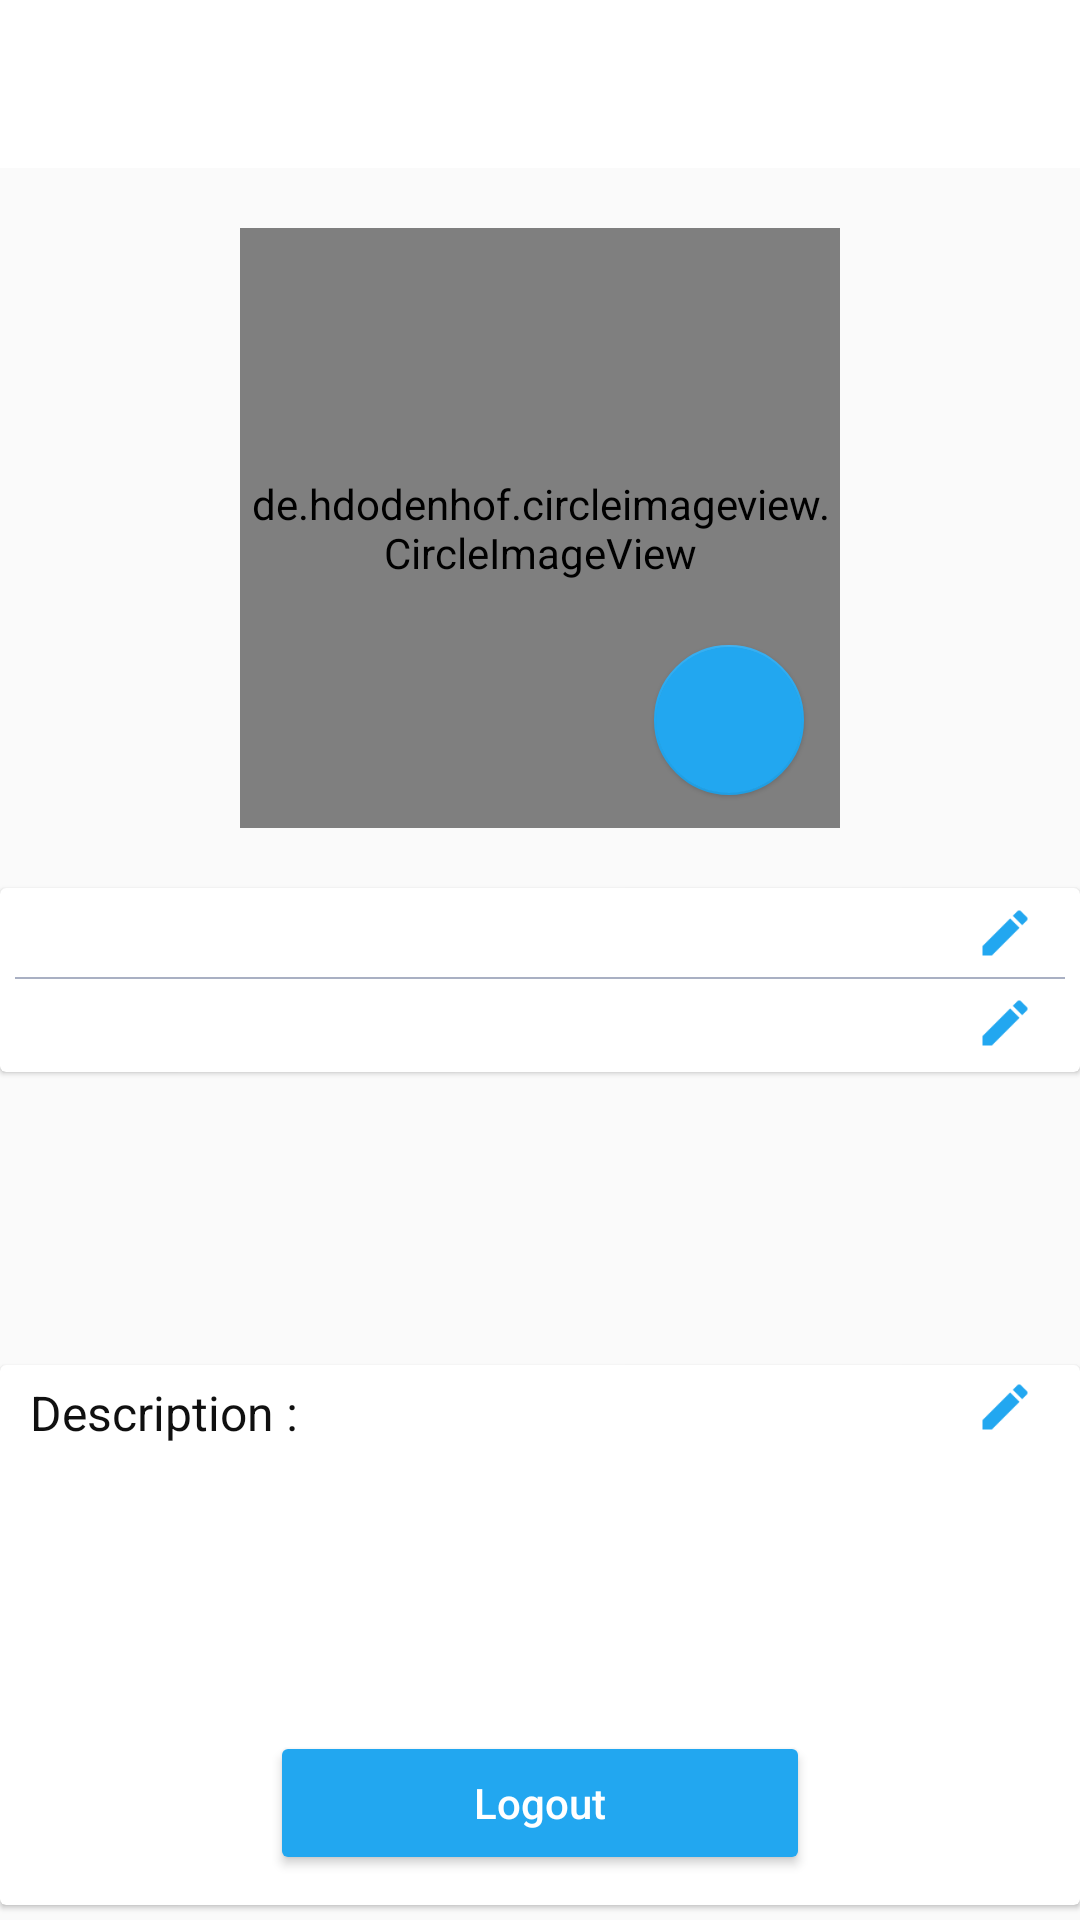

The Android layout XML behind this screen, and the referenced resources:
<!-- AndroidManifest.xml: application theme AppTheme -->
<!-- res/layout/activity_profil.xml -->
<?xml version="1.0" encoding="utf-8"?>
<RelativeLayout xmlns:android="http://schemas.android.com/apk/res/android"
    xmlns:app="http://schemas.android.com/apk/res-auto"
    xmlns:tools="http://schemas.android.com/tools"
    android:layout_width="match_parent"
    android:layout_height="match_parent"
    android:orientation="horizontal"
    tools:context="braintech.cg.hubblo.ProfileUser.ProfilActivity">

    <android.support.v7.widget.Toolbar
        android:id="@+id/toolbarProfile"
        android:layout_width="match_parent"
        android:layout_height="wrap_content"
        android:background="#ffffff"
        android:minHeight="?attr/actionBarSize"
        android:theme="@style/Base.ThemeOverlay.AppCompat.Dark.ActionBar">
    </android.support.v7.widget.Toolbar>

    <RelativeLayout
        android:id="@+id/menuP"
        android:layout_width="match_parent"
        android:layout_height="match_parent"
        android:layout_below="@id/toolbarProfile">

        <de.hdodenhof.circleimageview.CircleImageView
            android:id="@+id/UserImgProfile"
            android:src="@drawable/imgprofil"
            android:layout_marginTop="20dp"
            android:layout_gravity="center"
            android:layout_centerHorizontal="true"
            android:layout_width="200dp"
            android:layout_height="200dp"
            android:transitionName="myImage"/>

        <android.support.design.widget.FloatingActionButton
            android:id="@+id/ChangePicture"
            android:layout_width="50dp"
            android:layout_height="50dp"
            android:layout_above="@+id/cardView"
            android:layout_alignEnd="@+id/UserImgProfile"
            android:layout_alignRight="@+id/UserImgProfile"
            android:layout_gravity="center"
            android:layout_marginBottom="11dp"
            app:elevation="1dp"
            android:layout_marginEnd="12dp"
            android:layout_marginRight="12dp"
            android:src="@drawable/ic_camera_alt" />

        <android.support.v7.widget.CardView
            android:layout_width="match_parent"
            android:layout_height="wrap_content"
            android:layout_below="@id/UserImgProfile"
            android:layout_marginTop="20dp"
            android:layout_centerHorizontal="true"
            app:cardElevation="1dp"
            android:id="@+id/cardView">
            <RelativeLayout
                android:layout_width="match_parent"
                android:layout_height="match_parent">
                <TextView
                    android:id="@+id/UserNameProfiles"
                    android:text=""
                    android:textSize="16sp"
                    android:textColor="#101010"
                    android:paddingTop="3dp"
                    android:layout_marginLeft="10dp"
                    android:layout_marginRight="60dp"
                    android:layout_width="match_parent"
                    android:layout_height="wrap_content" />

                <ImageButton
                    android:id="@+id/EditUserName"
                    android:layout_width="20dp"
                    android:layout_height="20dp"
                    android:layout_marginTop="5dp"
                    android:layout_marginRight="10dp"
                    android:layout_alignEnd="@+id/linearLayout2"
                    android:layout_alignParentTop="true"
                    android:layout_alignRight="@+id/linearLayout2"
                    android:background="@drawable/ic_edit_black_24dp" />

                <LinearLayout
                    android:orientation="vertical"
                    android:layout_below="@id/UserNameProfiles"
                    android:layout_width="match_parent"
                    android:layout_height="0.5dp"
                    android:layout_marginTop="5dp"
                    android:layout_marginLeft="5dp"
                    android:layout_marginRight="5dp"
                    android:background="#a9b0c3"
                    android:id="@+id/linearLayout2" />

                <ImageButton
                    android:id="@+id/EditUserContact"
                    android:layout_width="20dp"
                    android:layout_height="20dp"
                    android:layout_marginTop="35dp"
                    android:layout_marginRight="10dp"
                    android:layout_alignEnd="@+id/linearLayout2"
                    android:layout_alignParentTop="true"
                    android:layout_alignRight="@+id/linearLayout2"
                    android:background="@drawable/ic_edit_black_24dp" />
                <TextView
                    android:id="@+id/UserStatusEmails"
                    android:layout_below="@id/UserNameProfiles"
                    android:text=""
                    android:layout_marginTop="10dp"
                    android:textSize="16sp"
                    android:layout_marginLeft="10dp"
                    android:layout_marginRight="60dp"
                    android:textColor="#101010"
                    android:layout_width="match_parent"
                    android:layout_height="wrap_content"
                    android:paddingBottom="5dp"/>


            </RelativeLayout>

        </android.support.v7.widget.CardView>

    </RelativeLayout>


    <android.support.v7.widget.CardView
        android:layout_width="match_parent"
        android:layout_height="180dp"
        android:layout_alignParentBottom="true"
        android:layout_marginBottom="5dp"
        android:layout_marginTop="20dp"
        android:layout_centerHorizontal="true"
        app:cardElevation="1dp"
        android:id="@+id/cardView2">
        <RelativeLayout
            android:layout_width="match_parent"
            android:layout_height="match_parent">
            <TextView
                android:layout_marginTop="5dp"
                android:text="Description :"
                android:layout_marginLeft="10dp"
                android:textSize="16sp"
                android:textColor="#101010"
                android:layout_width="match_parent"
                android:layout_height="wrap_content" />
            <TextView
                android:id="@+id/UserStatusProfile"
                android:layout_marginTop="30dp"
                android:text=""
                android:layout_marginLeft="10dp"
                android:layout_marginRight="10dp"
                android:textSize="16sp"
                android:textColor="#101010"
                android:layout_width="match_parent"
                android:layout_height="wrap_content" />

            <ImageButton
                android:id="@+id/EditUserStatus"
                android:layout_width="20dp"
                android:layout_height="20dp"
                android:layout_alignParentEnd="true"
                android:layout_marginRight="15dp"
                android:layout_alignParentRight="true"
                android:layout_alignParentTop="true"
                android:layout_marginTop="4dp"
                android:background="@drawable/ic_edit_black_24dp" />

            <Button
                android:id="@+id/BtnUserLogout"
                android:layout_width="match_parent"
                android:layout_height="wrap_content"
                android:layout_alignParentBottom="true"
                android:layout_centerHorizontal="true"
                android:layout_marginBottom="10dp"
                android:layout_marginLeft="90dp"
                android:layout_marginRight="90dp"
                android:gravity="center"
                android:text="@string/logout"
                android:textAllCaps="false"
                android:textColor="#fff"
                android:theme="@style/BtnStyle" />


        </RelativeLayout>

    </android.support.v7.widget.CardView>
</RelativeLayout>
<!-- resources referenced by this layout -->
<resources>
  <!-- drawable ic_edit_black_24dp: png bitmap (drawable-hdpi, 296 bytes) -->
  <!-- drawable imgprofil: png bitmap (drawable, 333473 bytes) -->
  <string name="logout">Logout</string>
  <style name="BtnStyle" parent="Theme.AppCompat.Light">
          <item name="colorControlHighlight">@color/colorRoyalBlue</item>
          <item name="colorButtonNormal">@color/appel</item>
      </style>
  <style name="AppTheme" parent="Theme.AppCompat.Light.NoActionBar">
          
          <item name="colorPrimary">@color/colorPrimary</item>
          <item name="colorPrimaryDark">@color/colorPrimaryDark</item>
          <item name="colorAccent">@color/colorAccent</item>
      </style>
  <color name="colorRoyalBlue">#4183D7</color>
  <color name="appel">#22a7f0</color>
  <color name="colorPrimary">#4183D7</color>
  <color name="colorPrimaryDark">#4183D7</color>
  <color name="colorAccent">#22a7f0</color>
</resources>
